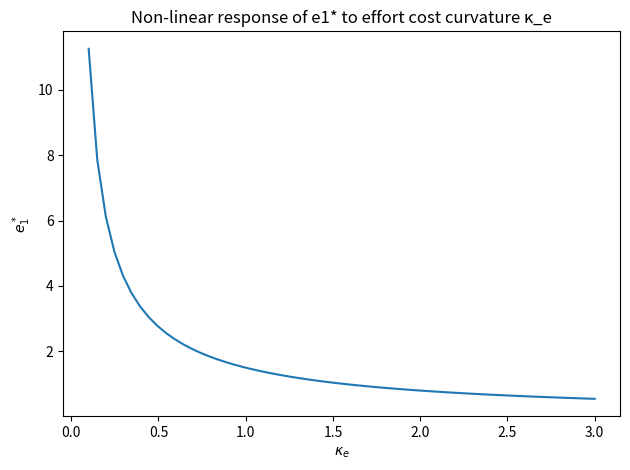
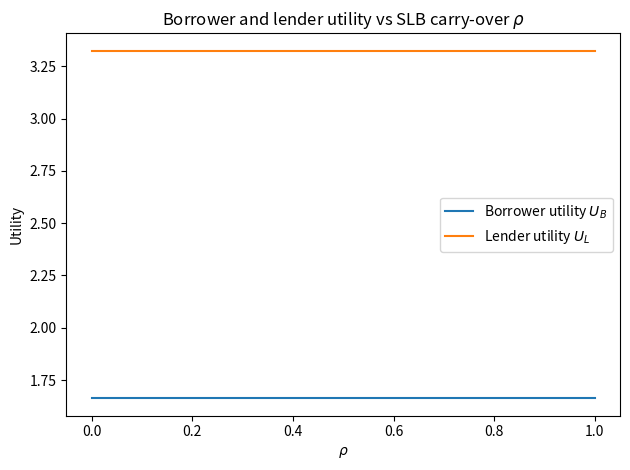
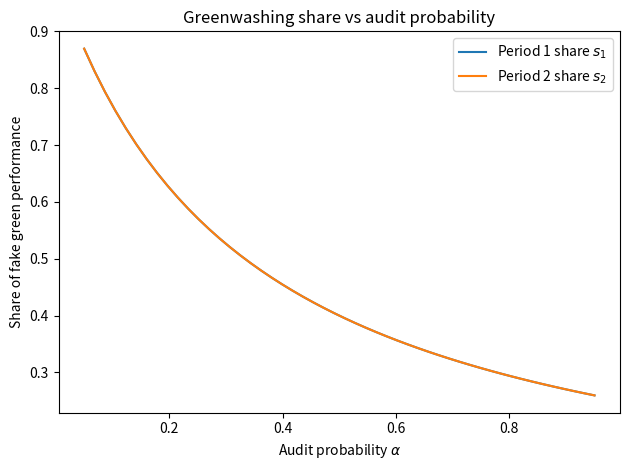
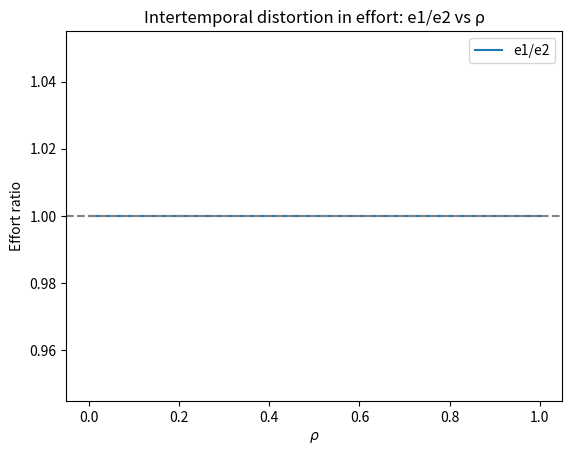
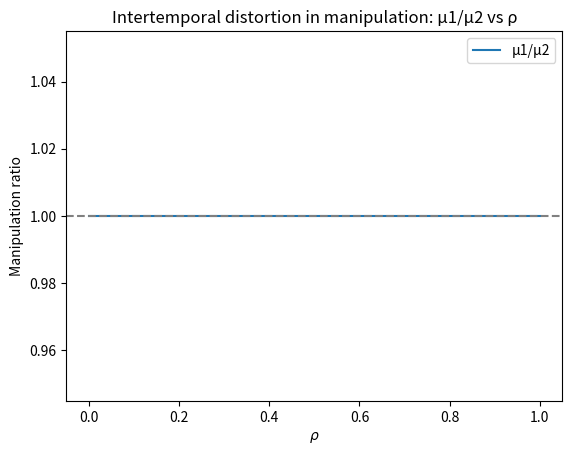
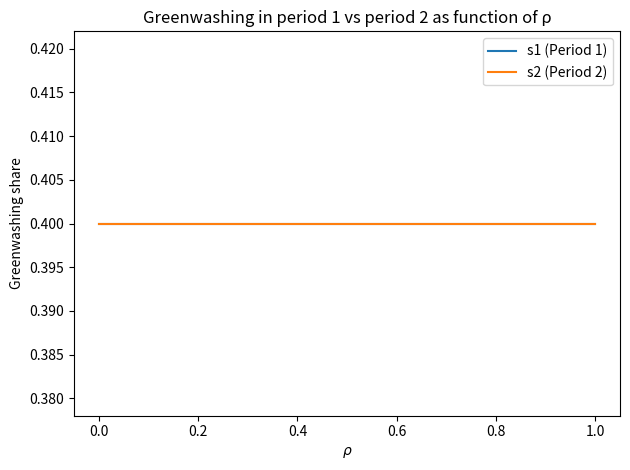
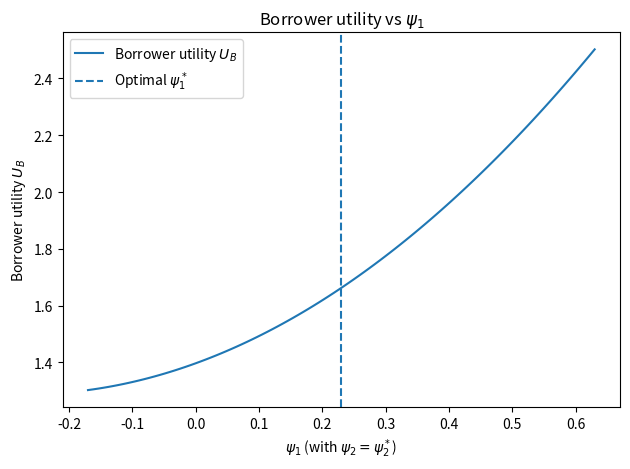
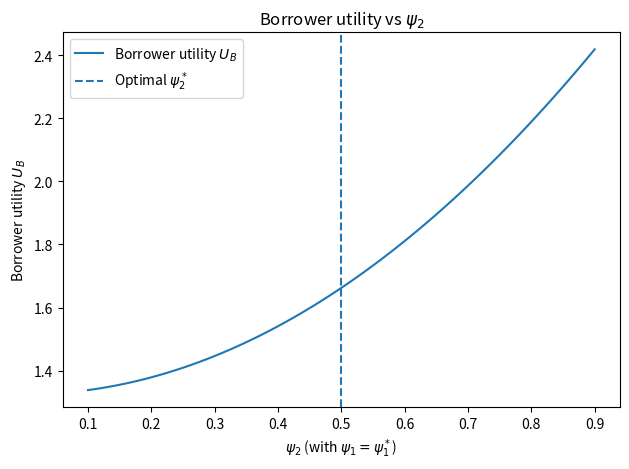
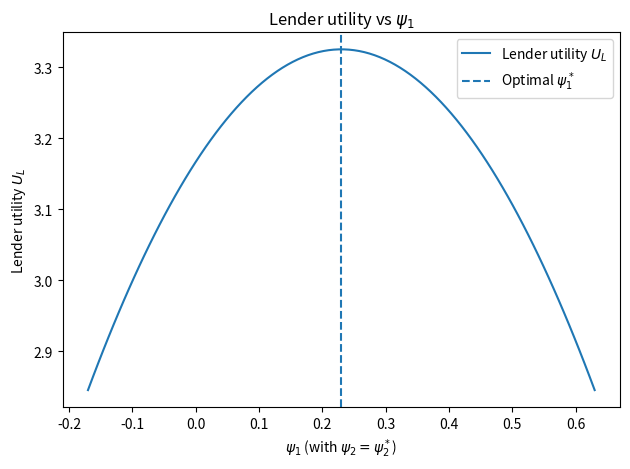
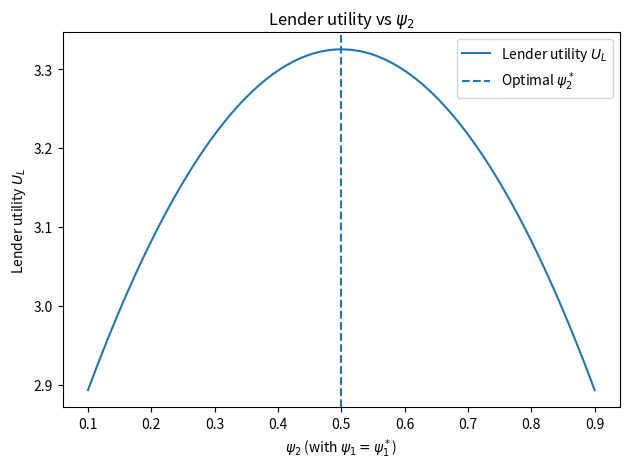

Write the Python code that produced these figures, in order.
import numpy as np
import pandas as pd
import matplotlib.pyplot as plt
from dataclasses import dataclass

@dataclass
class BaselineParams:
    # Technology / green outcome
    a: float = 1.0          # effectiveness of effort in green signal g(e, μ)
    b: float = 1.0          # productivity of effort in financial returns R(e)

    # Cost parameters
    kappa_e: float = 1.0    # curvature of effort cost c(e) = 0.5 * kappa_e * e^2
    kappa_mu: float = 1.0   # curvature of manipulation cost h(μ) = 0.5 * kappa_mu * α * μ^2
    alpha: float = 0.5      # audit probability α ∈ [0,1]
    kappa_gamma: float = 1.0  # curvature of contractual cost γ(C) (if used)

    # Contract / dynamic parameters (baseline – no CAPM)
    delta: float = 0.9      # intertemporal discount factor δ
    rho: float = 0.3        # carry-over / SLB rebate sensitivity from period 1 to 2
    theta: float = 1.0      # warm-glow weight on green outcome θ

    # Project / contract structure
    z1_star: float = 1.0    # project quality threshold in period 1
    z2_star: float = 1.0    # project quality threshold in period 2
    x1: int = 1             # project type indicator in period 1 (1 = green implemented)
    x2: int = 1             # project type indicator in period 2
    G1_bar: float = 1.0     # benchmark/target green outcome in period 1

    # Baseline debt levels (used in D1, D2)
    D1_bar: float = 1.0
    D2_bar: float = 1.0

    # Contractual terms intensity (if you want to use γ(C))
    C1: float = 0.0
    C2: float = 0.0

def cost_effort(e, p: BaselineParams):
    """Effort cost c(e_t) = 0.5 * kappa_e * e_t^2"""
    return 0.5 * p.kappa_e * e**2


def cost_manip(mu, p: BaselineParams):
    """Manipulation cost h(μ_t) = 0.5 * kappa_mu * α * μ_t^2"""
    return 0.5 * p.kappa_mu * p.alpha * mu**2


def cost_contract(C, p: BaselineParams):
    """Contractual cost γ(C_t) = 0.5 * kappa_gamma * C_t^2"""
    return 0.5 * p.kappa_gamma * C**2


def green_signal(e, mu, p: BaselineParams):
    """g_t(e_t, μ_t) = a * e_t + μ_t"""
    return p.a * e + mu


def project_return(e, p: BaselineParams):
    """R(e_t) = b * e_t"""
    return p.b * e

def phi_t(psi_t, z_star):
    """ϕ_t = (1 - ψ_t) * z_t*"""
    return (1.0 - psi_t) * z_star


def D1(e1, mu1, psi1, p: BaselineParams):
    """D1 = D̄1 − ϕ1 x1 − ψ1 g(e1, μ1)"""
    g1 = green_signal(e1, mu1, p)
    phi1 = phi_t(psi1, p.z1_star)
    return p.D1_bar - phi1 * p.x1 - psi1 * g1


def D2(e1, mu1, e2, mu2, psi1, psi2, p: BaselineParams):
    """
    D2(ℐ1) = D̄2 − ϕ2 x2 − ψ2 g(e2, μ2) − ρ (g(e1, μ1) − Ḡ1)
    """
    g1 = green_signal(e1, mu1, p)
    g2 = green_signal(e2, mu2, p)
    phi2 = phi_t(psi2, p.z2_star)
    return p.D2_bar - phi2 * p.x2 - psi2 * g2 - p.rho * (g1 - p.G1_bar)

def xi_term(p: BaselineParams):
    """Ξ = a^2 / kappa_e + 1 / (kappa_mu * alpha)"""
    return (p.a**2) / p.kappa_e + 1.0 / (p.kappa_mu * p.alpha)


def lender_optimal_psi(p: BaselineParams):
    """Closed-form optimal ψ1*, ψ2* (baseline model without CAPM)."""
    Xi = xi_term(p)
    common = (p.a * p.b) / p.kappa_e

    psi1_star = (
        p.theta / 2.0
        - p.delta * p.rho
        + (p.z1_star * p.x1 - common) / (2.0 * Xi)
    )

    psi2_star = (
        p.theta / 2.0
        + (p.z2_star * p.x2 - common) / (2.0 * Xi)
    )

    return psi1_star, psi2_star


def borrower_optimal_e_mu(psi1, psi2, p: BaselineParams):
    """Closed-form optimal e1*, e2*, μ1*, μ2* given ψ1, ψ2."""
    e2_star = (p.b + p.a * psi2) / p.kappa_e
    mu2_star = psi2 / (p.kappa_mu * p.alpha)

    e1_star = (p.b + p.a * (psi1 + p.delta * p.rho)) / p.kappa_e
    mu1_star = (psi1 + p.delta * p.rho) / (p.kappa_mu * p.alpha)

    return e1_star, e2_star, mu1_star, mu2_star

def solve_baseline_model(p: BaselineParams):
    """
    Solve the baseline dynamic green debt model (no CAPM)
    for given parameters p.

    Returns a dictionary with:
        - psi1, psi2
        - e1, e2, mu1, mu2
        - g1, g2
        - D1, D2
        - simple borrower and lender utilities (no default region)
    """
    # 1. Lender chooses SLB intensities
    psi1, psi2 = lender_optimal_psi(p)

    # 2. Borrower best responds with optimal effort and manipulation
    e1, e2, mu1, mu2 = borrower_optimal_e_mu(psi1, psi2, p)

    # 3. Green signals
    g1 = green_signal(e1, mu1, p)
    g2 = green_signal(e2, mu2, p)

    # 4. Repayments (no default)
    D1_star = D1(e1, mu1, psi1, p)
    D2_star = D2(e1, mu1, e2, mu2, psi1, psi2, p)

    # 5. Borrower utilities per period (using your U_B structure, ignoring randomness)
    #    U_B,t = R(e_t) - D_t - c(e_t) - h(μ_t) - γ(C_t)
    UB1 = (
        project_return(e1, p)
        - D1_star
        - cost_effort(e1, p)
        - cost_manip(mu1, p)
        - cost_contract(p.C1, p)
    )
    UB2 = (
        project_return(e2, p)
        - D2_star
        - cost_effort(e2, p)
        - cost_manip(mu2, p)
        - cost_contract(p.C2, p)
    )
    UB_total = UB1 + p.delta * UB2

    # 6. Lender utilities (risk neutral, ignoring default)
    #    U_L = D1 + δ D2 + θ [g1 + δ g2]
    UL = D1_star + p.delta * D2_star + p.theta * (g1 + p.delta * g2)

    return {
        "psi1": psi1,
        "psi2": psi2,
        "e1": e1,
        "e2": e2,
        "mu1": mu1,
        "mu2": mu2,
        "g1": g1,
        "g2": g2,
        "D1": D1_star,
        "D2": D2_star,
        "UB1": UB1,
        "UB2": UB2,
        "UB_total": UB_total,
        "UL": UL,
    }

def comparative_static(param_name, values, base_params: BaselineParams):
    """
    Vary 'param_name' over 'values' and compute equilibrium outcomes.

    Returns a pandas DataFrame with one row per value.
    """
    records = []

    for v in values:
        # copy base parameters and set the chosen parameter
        p = BaselineParams(**vars(base_params))
        setattr(p, param_name, v)

        res = solve_baseline_model(p)
        res[param_name] = v
        records.append(res)

    return pd.DataFrame(records)

if __name__ == "__main__":
    # baseline parameters
    p0 = BaselineParams(
        a=1.0, b=1.0,
        kappa_e=1.0, kappa_mu=1.0, alpha=0.5,
        delta=0.9, rho=0.3, theta=1.0,
        z1_star=1.0, z2_star=1.0,
        x1=1, x2=1, G1_bar=1.0,
        D1_bar=1.0, D2_bar=1.0
    )

    theta_grid = np.linspace(0.0, 4.0, 41)
    df_theta = comparative_static("theta", theta_grid, p0)

    print(df_theta[["theta", "e1", "e2", "mu1", "mu2", "psi1", "psi2"]].head())


# Analysis of effort costs on 
kappa_e_grid = np.linspace(0.1, 3.0, 60)  # avoid 0
df_ke = comparative_static("kappa_e", kappa_e_grid, p0)

plt.figure()
plt.plot(df_ke["kappa_e"], df_ke["e1"])
plt.xlabel(r"$\kappa_e$")
plt.ylabel(r"$e_1^*$")
plt.title("Non-linear response of e1* to effort cost curvature κ_e")
plt.tight_layout()
plt.show()

# analysis of rho on borrower and lender utility
rho_grid = np.linspace(0.0, 1.0, 81)
df_rho = comparative_static("rho", rho_grid, p0)

plt.figure()
plt.plot(df_rho["rho"], df_rho["UB_total"], label="Borrower utility $U_B$")
plt.plot(df_rho["rho"], df_rho["UL"], label="Lender utility $U_L$")
plt.xlabel(r"$\rho$")
plt.ylabel("Utility")
plt.title("Borrower and lender utility vs SLB carry-over $\\rho$")
plt.legend()
plt.tight_layout()
plt.show()

# analysis of greenwashing share vs audit probability alpha
alpha_grid = np.linspace(0.05, 0.95, 50)  # avoid 0 and 1 to keep things stable
records = []

for alpha in alpha_grid:
    p = BaselineParams(**vars(p0))
    p.alpha = alpha
    res = solve_baseline_model(p)

    g1_true = p.a * res["e1"]
    g1_fake = res["mu1"]
    s1 = g1_fake / (g1_true + g1_fake)

    g2_true = p.a * res["e2"]
    g2_fake = res["mu2"]
    s2 = g2_fake / (g2_true + g2_fake)

    res_row = {
        "alpha": alpha,
        "s1": s1,
        "s2": s2,
    }
    records.append(res_row)

df_alpha = pd.DataFrame(records)

plt.figure()
plt.plot(df_alpha["alpha"], df_alpha["s1"], label="Period 1 share $s_1$")
plt.plot(df_alpha["alpha"], df_alpha["s2"], label="Period 2 share $s_2$")
plt.xlabel(r"Audit probability $\alpha$")
plt.ylabel("Share of fake green performance")
plt.title("Greenwashing share vs audit probability")
plt.legend()
plt.tight_layout()
plt.show()

# Intertemporal distortion ratio
ratio_e, ratio_mu = [], []

for rho in rho_grid:
    p = BaselineParams(**vars(p0))
    p.rho = rho
    res = solve_baseline_model(p)
    ratio_e.append(res["e1"]/res["e2"])
    ratio_mu.append(res["mu1"]/res["mu2"])

plt.figure()
plt.plot(rho_grid, ratio_e, label="e1/e2")
plt.axhline(1, color="gray", linestyle="--")
plt.xlabel(r"$\rho$")
plt.ylabel("Effort ratio")
plt.title("Intertemporal distortion in effort: e1/e2 vs ρ")
plt.legend()
plt.show()

plt.figure()
plt.plot(rho_grid, ratio_mu, label="μ1/μ2")
plt.axhline(1, color="gray", linestyle="--")
plt.xlabel(r"$\rho$")
plt.ylabel("Manipulation ratio")
plt.title("Intertemporal distortion in manipulation: μ1/μ2 vs ρ")
plt.legend()
plt.show()

# Greenwashing share for period 1 vs period 2 as a function of ρ
s1_list, s2_list = [], []

for rho in rho_grid:
    p = BaselineParams(**vars(p0))
    p.rho = rho
    res = solve_baseline_model(p)

    s1 = res["mu1"] / (p0.a * res["e1"] + res["mu1"])
    s2 = res["mu2"] / (p0.a * res["e2"] + res["mu2"])

    s1_list.append(s1)
    s2_list.append(s2)

plt.figure()
plt.plot(rho_grid, s1_list, label="s1 (Period 1)")
plt.plot(rho_grid, s2_list, label="s2 (Period 2)")
plt.xlabel(r"$\rho$")
plt.ylabel("Greenwashing share")
plt.title("Greenwashing in period 1 vs period 2 as function of ρ")
plt.legend()
plt.tight_layout()
plt.show()


# --- baseline parameters (adjust if needed) ---
p0 = BaselineParams()  # or BaselineParams(a=..., b=..., ...)

# --- optimal contract and utilities ---
opt = solve_baseline_model(p0)
psi1_opt = opt["psi1"]
psi2_opt = opt["psi2"]
UB_opt   = opt["UB_total"]
UL_opt   = opt["UL"]

print("ψ1* =", psi1_opt, "  ψ2* =", psi2_opt)
print("UB* =", UB_opt,     "  UL* =", UL_opt)

def evaluate_with_given_psi(psi1, psi2, p: BaselineParams):
    """
    Evaluate borrower and lender utilities for given (possibly suboptimal)
    ψ1, ψ2. Borrower responds optimally.
    """
    # Borrower best response
    e1, e2, mu1, mu2 = borrower_optimal_e_mu(psi1, psi2, p)

    g1 = green_signal(e1, mu1, p)
    g2 = green_signal(e2, mu2, p)

    D1_star = D1(e1, mu1, psi1, p)
    D2_star = D2(e1, mu1, e2, mu2, psi1, psi2, p)

    UB1 = (
        project_return(e1, p)
        - D1_star
        - cost_effort(e1, p)
        - cost_manip(mu1, p)
        - cost_contract(p.C1, p)
    )
    UB2 = (
        project_return(e2, p)
        - D2_star
        - cost_effort(e2, p)
        - cost_manip(mu2, p)
        - cost_contract(p.C2, p)
    )
    UB_total = UB1 + p.delta * UB2

    UL = D1_star + p.delta * D2_star + p.theta * (g1 + p.delta * g2)

    return UB_total, UL

# grid around optimum – adjust width if you like
psi1_grid = np.linspace(psi1_opt - 0.4, psi1_opt + 0.4, 100)

UB_vs_psi1 = []

for psi1 in psi1_grid:
    UB, _ = evaluate_with_given_psi(psi1, psi2_opt, p0)
    UB_vs_psi1.append(UB)

plt.figure()
plt.plot(psi1_grid, UB_vs_psi1, label="Borrower utility $U_B$")
plt.axvline(psi1_opt, linestyle="--", label=r"Optimal $\psi_1^*$")
plt.xlabel(r"$\psi_1$ (with $\psi_2 = \psi_2^*$)")
plt.ylabel(r"Borrower utility $U_B$")
plt.title("Borrower utility vs $\\psi_1$")
plt.legend()
plt.tight_layout()
plt.savefig("UBvpsi1.png", dpi=300, bbox_inches="tight")
plt.show()

psi2_grid = np.linspace(psi2_opt - 0.4, psi2_opt + 0.4, 100)

UB_vs_psi2 = []

for psi2 in psi2_grid:
    UB, _ = evaluate_with_given_psi(psi1_opt, psi2, p0)
    UB_vs_psi2.append(UB)

plt.figure()
plt.plot(psi2_grid, UB_vs_psi2, label="Borrower utility $U_B$")
plt.axvline(psi2_opt, linestyle="--", label=r"Optimal $\psi_2^*$")
plt.xlabel(r"$\psi_2$ (with $\psi_1 = \psi_1^*$)")
plt.ylabel(r"Borrower utility $U_B$")
plt.title("Borrower utility vs $\\psi_2$")
plt.legend()
plt.tight_layout()
plt.savefig("UBvpsi2.png", dpi=300, bbox_inches="tight")
plt.show()

UL_vs_psi1 = []

for psi1 in psi1_grid:
    _, UL = evaluate_with_given_psi(psi1, psi2_opt, p0)
    UL_vs_psi1.append(UL)

plt.figure()
plt.plot(psi1_grid, UL_vs_psi1, label="Lender utility $U_L$")
plt.axvline(psi1_opt, linestyle="--", label=r"Optimal $\psi_1^*$")
plt.xlabel(r"$\psi_1$ (with $\psi_2 = \psi_2^*$)")
plt.ylabel(r"Lender utility $U_L$")
plt.title("Lender utility vs $\\psi_1$")
plt.legend()
plt.tight_layout()
plt.savefig("ULvpsi1.png", dpi=300, bbox_inches="tight")
plt.show()

UL_vs_psi2 = []

for psi2 in psi2_grid:
    _, UL = evaluate_with_given_psi(psi1_opt, psi2, p0)
    UL_vs_psi2.append(UL)

plt.figure()
plt.plot(psi2_grid, UL_vs_psi2, label="Lender utility $U_L$")
plt.axvline(psi2_opt, linestyle="--", label=r"Optimal $\psi_2^*$")
plt.xlabel(r"$\psi_2$ (with $\psi_1 = \psi_1^*$)")
plt.ylabel(r"Lender utility $U_L$")
plt.title("Lender utility vs $\\psi_2$")
plt.legend()
plt.tight_layout()
plt.savefig("ULvpsi2.png", dpi=300, bbox_inches="tight")
plt.show()